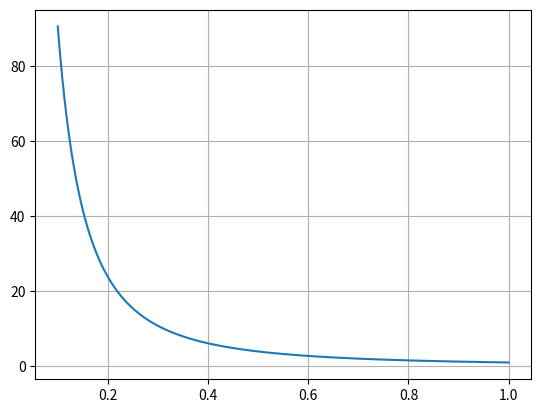

Recreate this plot in Python.
import matplotlib.pyplot as plt
import numpy as np

SIGMA = 0.01

a = 1.0
b = 10.0

def my_func(x):
    return np.exp(-SIGMA*x)

def my_func2(t):
    x = 1/t
    return (1/t**2)*my_func(x)

t1 = 1/b
t2 = 1/a

xgrid = np.linspace(a, b, 1000)
tgrid = np.linspace(t1, t2, 1000)

plt.clf()
plt.plot(xgrid, my_func(xgrid))
plt.grid(True)
plt.savefig("IMG_transformed_v1_x.pdf")

plt.clf()
plt.plot(tgrid, my_func2(tgrid))
plt.grid(True)
plt.savefig("IMG_transformed_v1_t.pdf")